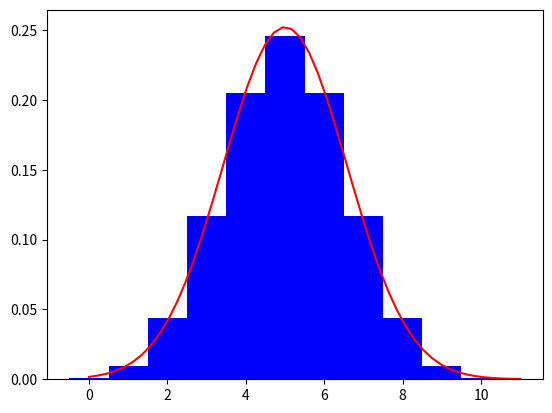

Here is the Python script that generated this plot:
import time
import numpy as np
import pandas as pd
import scipy.stats as stats
import matplotlib.pyplot as plt

start_time = time.time()

n = 10
p = 0.5
q = 1.0 - p
plt.figure()
x = np.arange(0, 11)
plt.bar(x, stats.binom.pmf(x, n=n, p=p), width=1.0, color='b')
xc = np.linspace(0, 11)
plt.plot(xc, stats.norm.pdf(xc, loc=n * p, scale=np.sqrt(n * p * q)), color='r')
print("--- %s seconds ---" % (time.time() - start_time))
plt.show()
